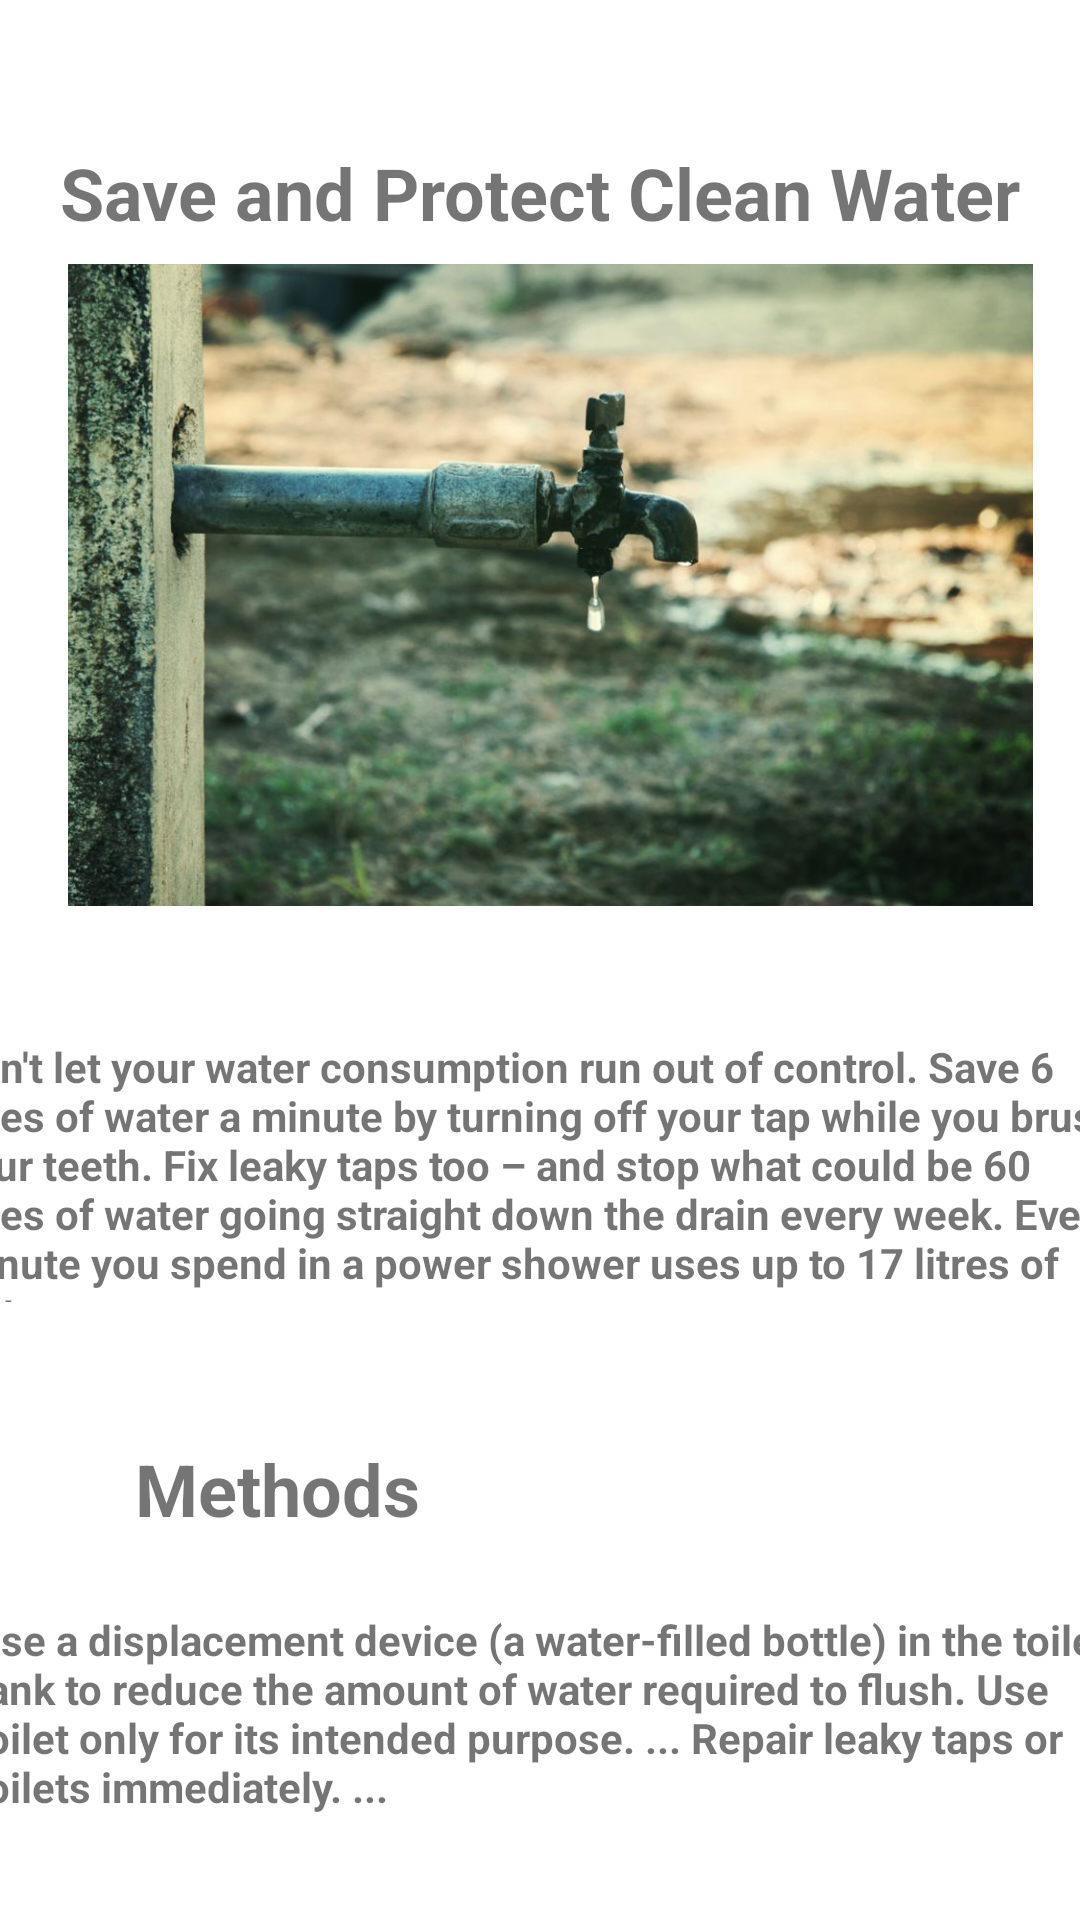

Reconstruct the res/layout file that produces this screen, plus the resources it refers to.
<!-- AndroidManifest.xml: application theme Theme.UEEMobileApp -->
<!-- res/layout/activity_protect_water.xml -->
<?xml version="1.0" encoding="utf-8"?>
<androidx.constraintlayout.widget.ConstraintLayout xmlns:android="http://schemas.android.com/apk/res/android"
    xmlns:app="http://schemas.android.com/apk/res-auto"
    xmlns:tools="http://schemas.android.com/tools"
    android:layout_width="match_parent"
    android:layout_height="match_parent"
    android:background="@drawable/background_color"
    tools:context=".StudentHomeActivity$protect_water_activity">

    <ImageView
        android:id="@+id/imageView7"
        android:layout_width="385dp"
        android:layout_height="214dp"
        android:layout_marginTop="40dp"
        app:layout_constraintEnd_toEndOf="parent"
        app:layout_constraintHorizontal_bias="0.384"
        app:layout_constraintStart_toStartOf="parent"
        app:layout_constraintTop_toTopOf="@+id/textView17"
        app:srcCompat="@drawable/ca139224f43b8b3ab2f4dad782e3733d" />

    <TextView
        android:id="@+id/textView17"
        android:layout_width="wrap_content"
        android:layout_height="wrap_content"
        android:layout_marginTop="48dp"
        android:text="Save and Protect Clean Water"
        android:textSize="24sp"
        android:textStyle="bold"
        app:layout_constraintEnd_toEndOf="parent"
        app:layout_constraintStart_toStartOf="parent"
        app:layout_constraintTop_toTopOf="parent" />

    <TextView
        android:id="@+id/textView18"
        android:layout_width="107dp"
        android:layout_height="28dp"
        android:layout_marginStart="45dp"
        android:layout_marginTop="134dp"
        android:layout_marginEnd="286dp"
        android:text="Methods"
        android:textSize="24sp"
        android:textStyle="bold"
        app:layout_constraintEnd_toEndOf="parent"
        app:layout_constraintHorizontal_bias="0.0"
        app:layout_constraintStart_toStartOf="parent"
        app:layout_constraintTop_toTopOf="@+id/textView5" />

    <TextView
        android:id="@+id/textView5"
        android:layout_width="390dp"
        android:layout_height="88dp"
        android:layout_marginStart="8dp"
        android:layout_marginTop="258dp"
        android:layout_marginEnd="13dp"
        android:text="Don't let your water consumption run out of control. Save 6 litres of water a minute by turning off your tap while you brush your teeth. Fix leaky taps too – and stop what could be 60 litres of water going straight down the drain every week. Every minute you spend in a power shower uses up to 17 litres of water ."
        android:textStyle="bold"
        app:layout_constraintEnd_toEndOf="parent"
        app:layout_constraintStart_toStartOf="parent"
        app:layout_constraintTop_toTopOf="@+id/imageView7" />

    <TextView
        android:id="@+id/textView6"
        android:layout_width="384dp"
        android:layout_height="68dp"
        android:layout_marginStart="16dp"
        android:layout_marginTop="38dp"
        android:layout_marginEnd="11dp"
        android:layout_marginBottom="16dp"
        android:text="Use a displacement device (a water-filled bottle) in the toilet tank to reduce the amount of water required to flush. Use toilet only for its intended purpose. ... Repair leaky taps or toilets immediately. ..."
        android:textStyle="bold"
        app:layout_constraintBottom_toBottomOf="parent"
        app:layout_constraintEnd_toEndOf="parent"
        app:layout_constraintStart_toStartOf="parent"
        app:layout_constraintTop_toTopOf="@+id/textView18" />

</androidx.constraintlayout.widget.ConstraintLayout>
<!-- resources referenced by this layout -->
<resources>
  <!-- drawable ca139224f43b8b3ab2f4dad782e3733d: jpg bitmap (drawable, 88105 bytes) -->
  <style name="Theme.UEEMobileApp" parent="Theme.MaterialComponents.DayNight.DarkActionBar">
          
          <item name="colorPrimary">@color/purple_500</item>
          <item name="colorPrimaryVariant">@color/purple_700</item>
          <item name="colorOnPrimary">@color/white</item>
          
          <item name="colorSecondary">@color/teal_200</item>
          <item name="colorSecondaryVariant">@color/teal_700</item>
          <item name="colorOnSecondary">@color/black</item>
          
          <item name="android:statusBarColor" tools:targetApi="l">?attr/colorPrimaryVariant</item>
          
      </style>
  <!-- not gathered from this repository: default colours our renderer supplied (Android Studio template values) -->
  <color name="purple_500">#FF6200EE</color>
  <color name="purple_700">#FF3700B3</color>
  <color name="teal_200">#FF03DAC5</color>
  <color name="teal_700">#FF018786</color>
  <color name="black">#FF000000</color>
  <color name="white">#FFFFFFFF</color>
</resources>
